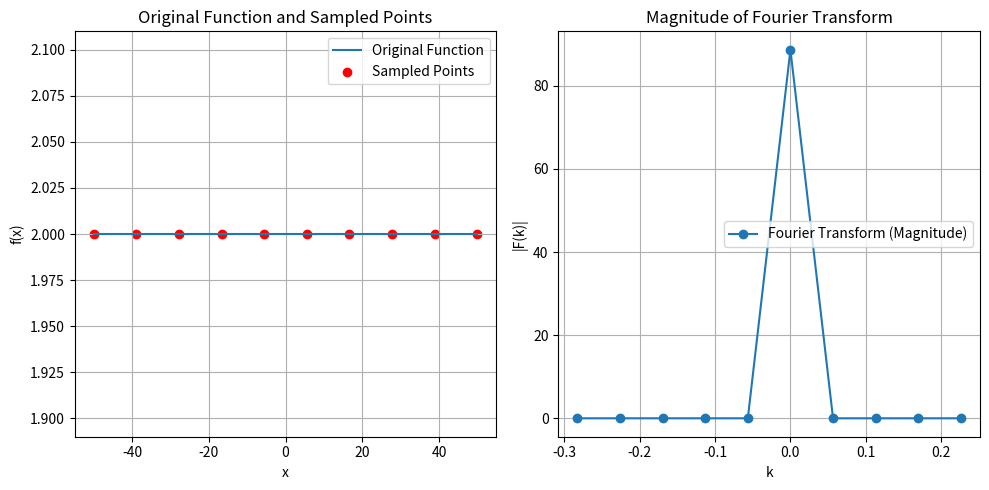

Write Python code to recreate this figure.
import numpy as np
import matplotlib.pyplot as plt

# Define the original function
def f(x):
    return np.ones_like(x) * 2

# Define the range of x values and the number of sample points
xmin = -50
xmax = 50
n = 10

# Calculate the spacing between sample points
dx = (xmax - xmin) / (n - 1)

# Generate sample points
xx = np.linspace(xmin, xmax, n)
sample_value = f(xx)

# Perform Fourier Transform on the sample points
fft_sample = np.fft.fftshift(np.fft.fft(np.fft.fftshift(np.array(sample_value)), norm="ortho"))

# Generate k values for the Fourier Transform
kk = 2 * np.pi * np.fft.fftshift(np.fft.fftfreq(n, dx))

# Calculate the integration factor
int_factor = dx * np.sqrt(n / (2 * np.pi) * np.exp(- 1j * kk * xmin))

# Apply the integration factor to the Fourier Transform
fft_sample = fft_sample * int_factor

# Plot the original function and sampled points
plt.figure(figsize=(10, 5))
plt.subplot(1, 2, 1)
plt.plot(xx, f(xx), label='Original Function')
plt.scatter(xx, sample_value, label='Sampled Points', color='red')
plt.xlabel('x')
plt.ylabel('f(x)')
plt.title('Original Function and Sampled Points')
plt.legend()
plt.grid()

# Plot the magnitude of the Fourier Transform
plt.subplot(1, 2, 2)
plt.plot(kk, np.abs(fft_sample), label='Fourier Transform (Magnitude)', marker="o")
plt.xlabel('k')
plt.ylabel('|F(k)|')
plt.title('Magnitude of Fourier Transform')
plt.legend()
plt.grid()

# Adjust layout and display the plots
plt.tight_layout()
plt.show()
